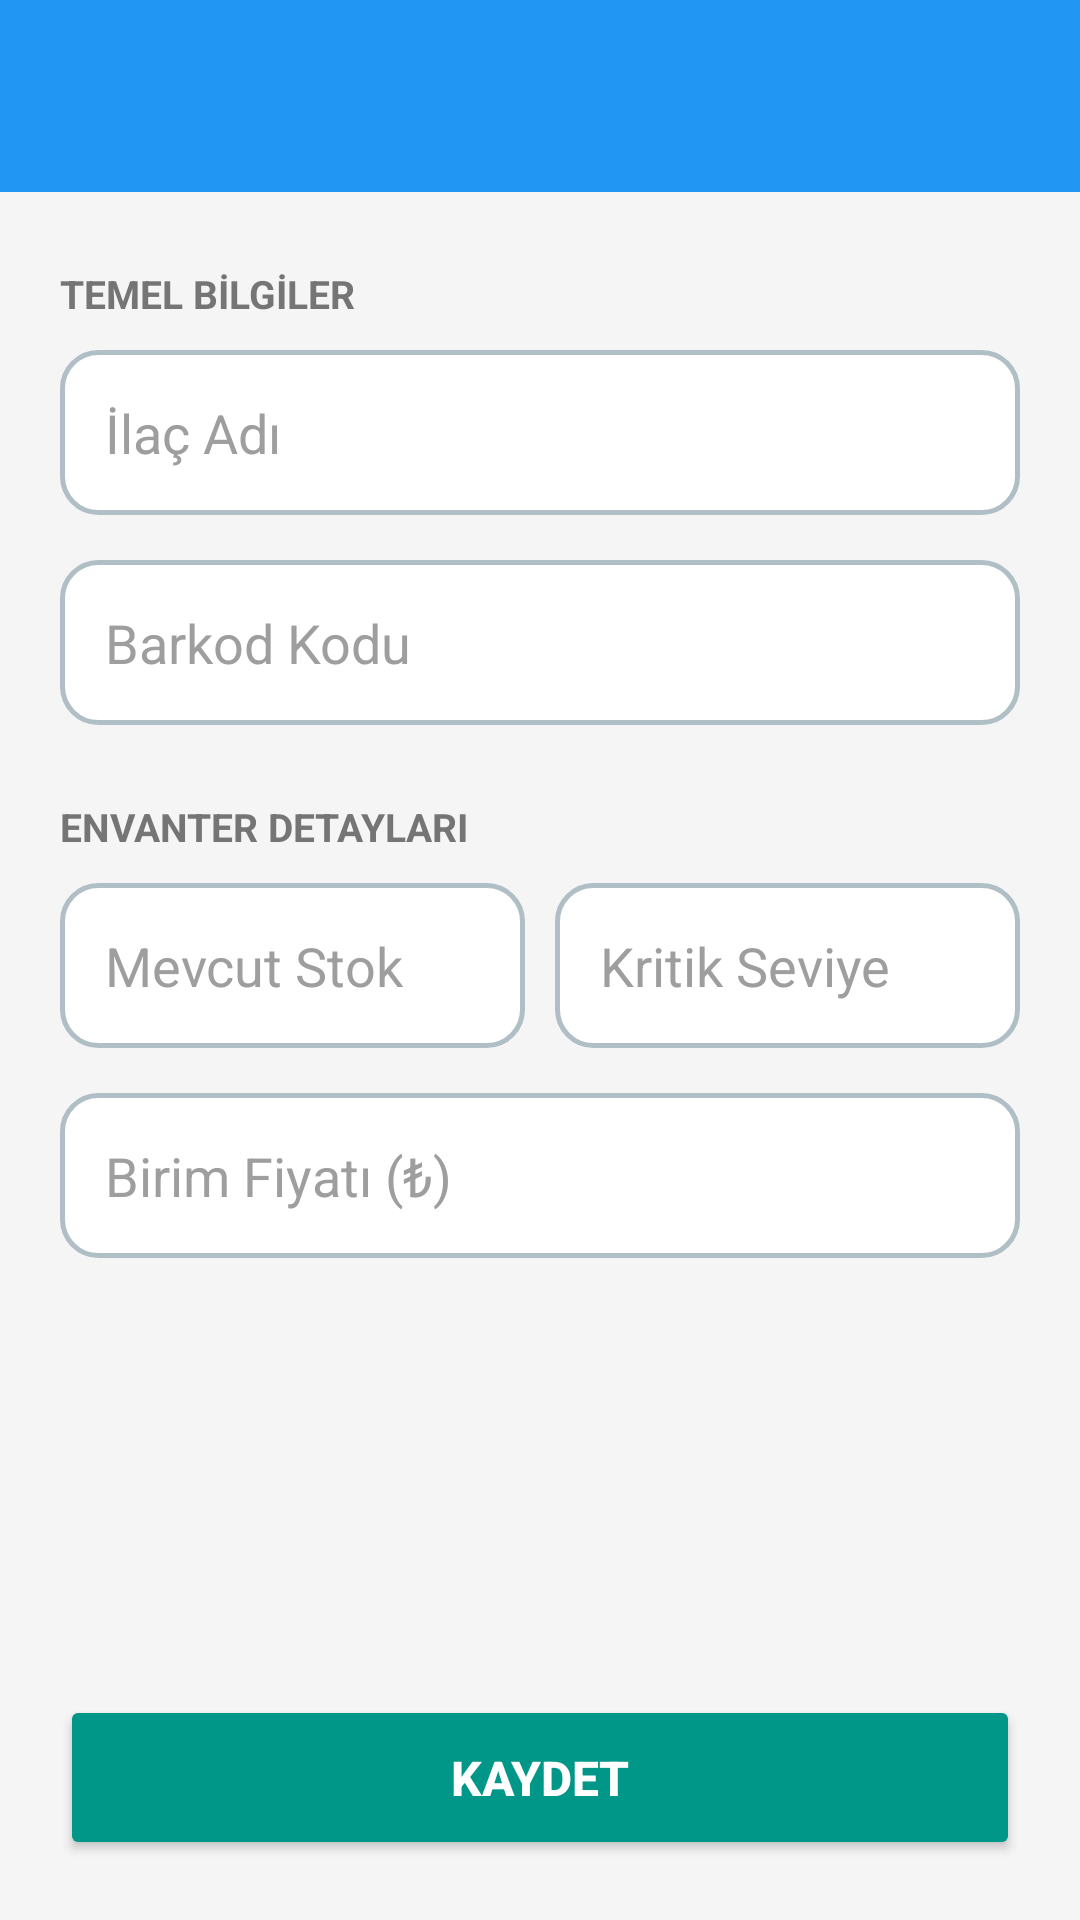

Layout XML and referenced resources for this Android screen:
<!-- AndroidManifest.xml: application theme Theme.Eczane_envanteri -->
<!-- res/layout/activity_yeni_ilac.xml -->
<?xml version="1.0" encoding="utf-8"?>
<androidx.constraintlayout.widget.ConstraintLayout xmlns:android="http://schemas.android.com/apk/res/android"
    xmlns:app="http://schemas.android.com/apk/res-auto"
    android:layout_width="match_parent"
    android:layout_height="match_parent"
    android:background="#F5F5F5">

    <androidx.appcompat.widget.Toolbar
        android:id="@+id/toolbar"
        android:layout_width="match_parent"
        android:layout_height="?attr/actionBarSize"
        android:background="#2196F3"
        android:theme="@style/ThemeOverlay.AppCompat.Dark.ActionBar"
        app:layout_constraintEnd_toEndOf="parent"
        app:layout_constraintStart_toStartOf="parent"
        app:layout_constraintTop_toTopOf="parent"
        app:popupTheme="@style/ThemeOverlay.AppCompat.Light" />

    <androidx.core.widget.NestedScrollView
        android:layout_width="match_parent"
        android:layout_height="0dp"
        android:layout_marginTop="5dp"
        android:background="@drawable/bg_yuvarlak_beyaz"
        android:padding="20dp"
        app:layout_constraintBottom_toTopOf="@id/btnKaydet"
        app:layout_constraintTop_toBottomOf="@id/toolbar">

        <LinearLayout
            android:layout_width="match_parent"
            android:layout_height="wrap_content"
            android:orientation="vertical">

            <TextView
                android:layout_width="match_parent"
                android:layout_height="wrap_content"
                android:text="TEMEL BİLGİLER"
                android:textColor="#757575"
                android:textSize="13sp"
                android:textStyle="bold" />

            <EditText
                android:id="@+id/etIlacAdi"
                android:layout_width="match_parent"
                android:layout_height="55dp"
                android:layout_marginTop="10dp"
                android:background="@drawable/bg_edittext_border"
                android:hint="İlaç Adı"
                android:paddingHorizontal="15dp"
                android:textColor="#000000"
                android:textColorHint="#9E9E9E" />

            <EditText
                android:id="@+id/etBarkod"
                android:layout_width="match_parent"
                android:layout_height="55dp"
                android:layout_marginTop="15dp"
                android:background="@drawable/bg_edittext_border"
                android:hint="Barkod Kodu"
                android:paddingHorizontal="15dp"
                android:textColor="#000000"
                android:textColorHint="#9E9E9E" />

            <TextView
                android:layout_width="match_parent"
                android:layout_height="wrap_content"
                android:layout_marginTop="25dp"
                android:text="ENVANTER DETAYLARI"
                android:textColor="#757575"
                android:textSize="13sp"
                android:textStyle="bold" />

            <LinearLayout
                android:layout_width="match_parent"
                android:layout_height="wrap_content"
                android:layout_marginTop="10dp"
                android:orientation="horizontal">

                <EditText
                    android:id="@+id/etStok"
                    android:layout_width="0dp"
                    android:layout_height="55dp"
                    android:layout_marginEnd="10dp"
                    android:layout_weight="1"
                    android:background="@drawable/bg_edittext_border"
                    android:hint="Mevcut Stok"
                    android:inputType="number"
                    android:paddingHorizontal="15dp"
                    android:textColor="#000000"
                    android:textColorHint="#9E9E9E" />

                <EditText
                    android:id="@+id/etKritik"
                    android:layout_width="0dp"
                    android:layout_height="55dp"
                    android:layout_weight="1"
                    android:background="@drawable/bg_edittext_border"
                    android:hint="Kritik Seviye"
                    android:inputType="number"
                    android:paddingHorizontal="15dp"
                    android:textColor="#000000"
                    android:textColorHint="#9E9E9E" />
            </LinearLayout>

            <EditText
                android:id="@+id/etFiyat"
                android:layout_width="match_parent"
                android:layout_height="55dp"
                android:layout_marginTop="15dp"
                android:background="@drawable/bg_edittext_border"
                android:hint="Birim Fiyatı (₺)"
                android:inputType="numberDecimal"
                android:paddingHorizontal="15dp"
                android:textColor="#000000"
                android:textColorHint="#9E9E9E" />

        </LinearLayout>
    </androidx.core.widget.NestedScrollView>

    <Button
        android:id="@+id/btnKaydet"
        android:layout_width="match_parent"
        android:layout_height="55dp"
        android:layout_margin="20dp"
        android:backgroundTint="@color/ana_yesil"
        android:text="KAYDET"
        android:textColor="@color/white"
        android:textSize="16sp"
        android:textStyle="bold"
        app:cornerRadius="12dp"
        app:layout_constraintBottom_toBottomOf="parent" />

</androidx.constraintlayout.widget.ConstraintLayout>
<!-- resources referenced by this layout -->
<resources>
  <color name="ana_yesil">#009688</color>
  <color name="white">#FFFFFFFF</color>
  <!-- drawable bg_edittext_border (drawable) -->
  <?xml version="1.0" encoding="utf-8"?>
  <shape xmlns:android="http://schemas.android.com/apk/res/android">
      <solid android:color="#FFFFFF" />
  
      <stroke
          android:width="1.5dp"
          android:color="#B0BEC5" /> <corners android:radius="12dp" />
  </shape>
  <!-- drawable bg_yuvarlak_beyaz (drawable) -->
  <?xml version="1.0" encoding="utf-8"?>
  <selector xmlns:android="http://schemas.android.com/apk/res/android">
      <shape xmlns:android="http://schemas.android.com/apk/res/android">
          <solid android:color="@color/white"/>
          <corners android:radius="20dp"/>
      </shape>
  </selector>
  <style name="Theme.Eczane_envanteri" parent="Base.Theme.Eczane_envanteri" />
  <style name="Base.Theme.Eczane_envanteri" parent="Theme.Material3.DayNight.NoActionBar">
          
          
      </style>
</resources>
